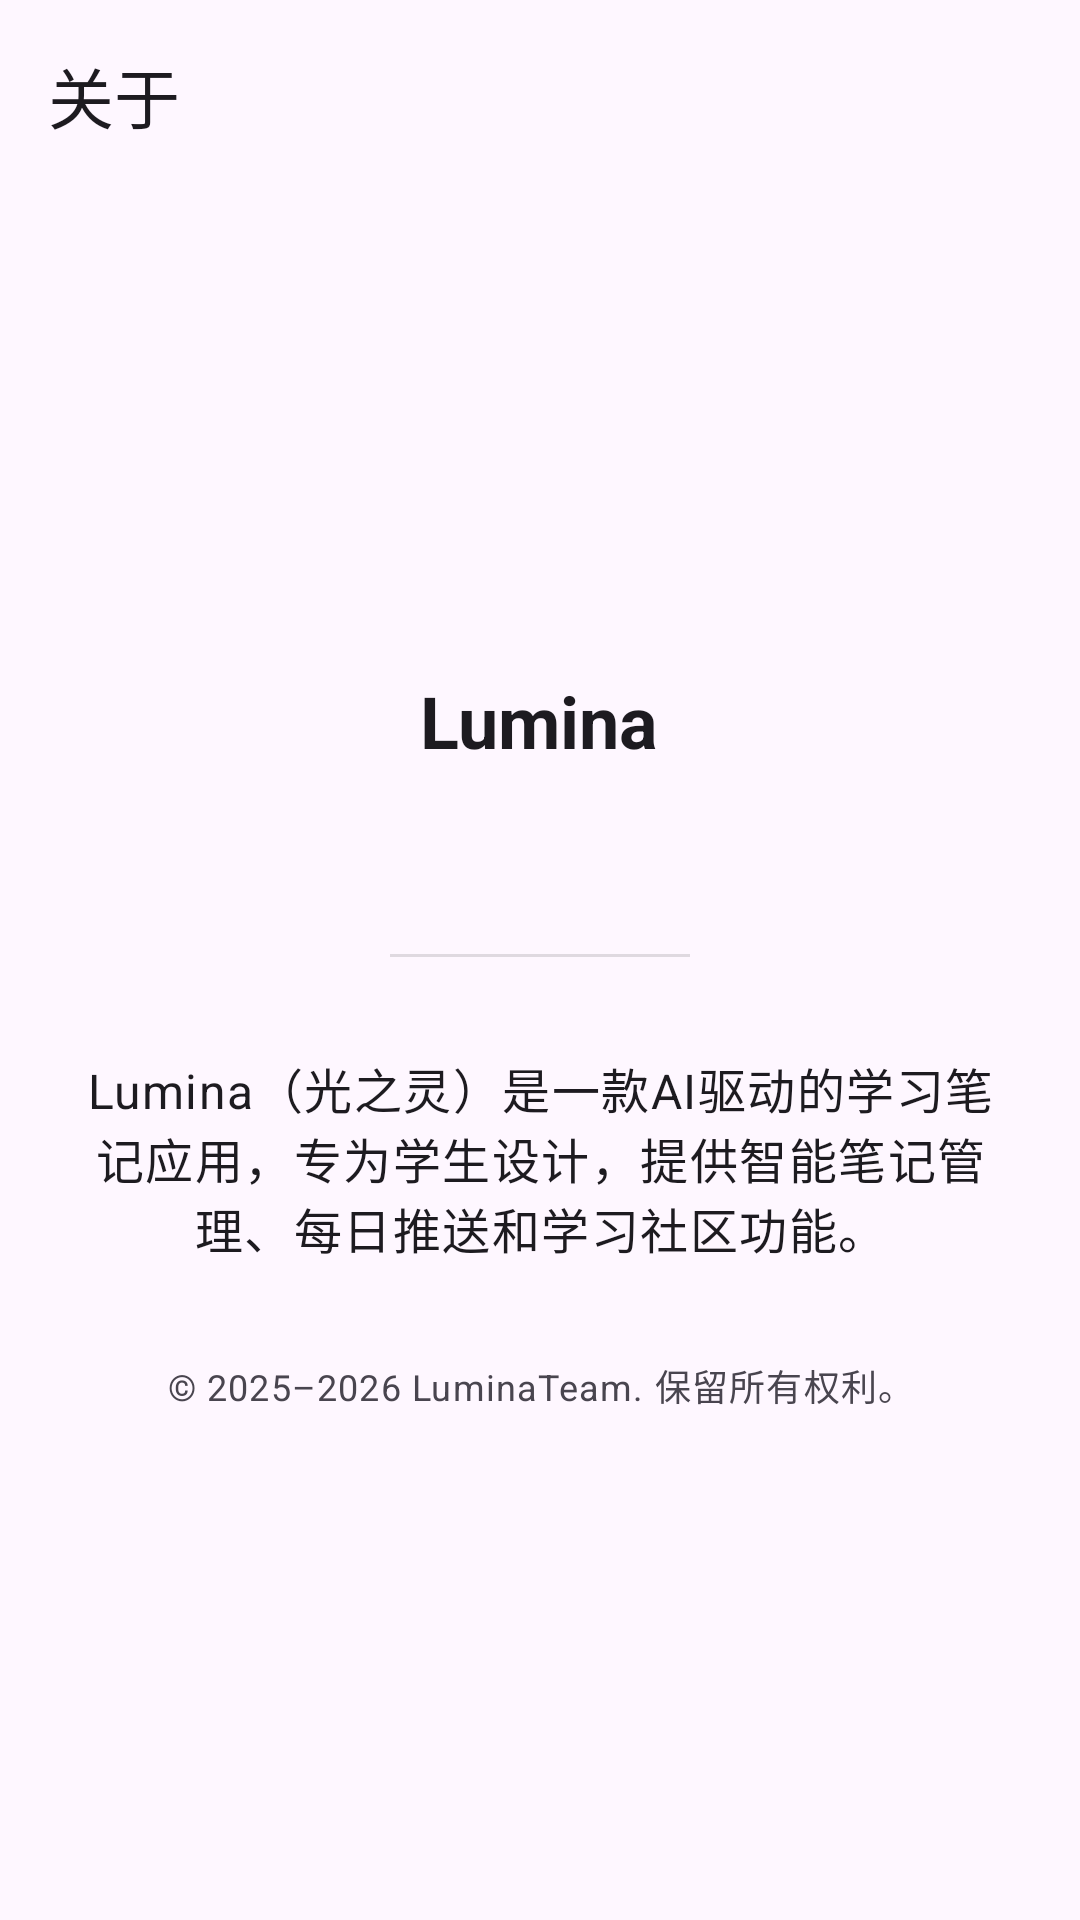

Write the Android layout XML for this screen, with the resource values it uses.
<!-- AndroidManifest.xml: application theme Theme.Lumina -->
<!-- res/layout/fragment_about.xml -->
<?xml version="1.0" encoding="utf-8"?>
<androidx.coordinatorlayout.widget.CoordinatorLayout
    xmlns:android="http://schemas.android.com/apk/res/android"
    xmlns:app="http://schemas.android.com/apk/res-auto"
    android:layout_width="match_parent"
    android:layout_height="match_parent"
    android:background="?android:colorBackground">

    <com.google.android.material.appbar.AppBarLayout
        android:layout_width="match_parent"
        android:layout_height="wrap_content">

        <androidx.appcompat.widget.Toolbar
            android:id="@+id/toolbar"
            android:layout_width="match_parent"
            android:layout_height="?attr/actionBarSize"
            app:navigationIcon="@drawable/ic_arrow_back"
            app:title="@string/about" />

    </com.google.android.material.appbar.AppBarLayout>

    <androidx.core.widget.NestedScrollView
        android:layout_width="match_parent"
        android:layout_height="match_parent"
        app:layout_behavior="@string/appbar_scrolling_view_behavior">

        <LinearLayout
            android:layout_width="match_parent"
            android:layout_height="wrap_content"
            android:orientation="vertical"
            android:padding="24dp"
            android:gravity="center_horizontal">

            
            <ImageView
                android:layout_width="120dp"
                android:layout_height="120dp"
                android:src="@mipmap/ic_launcher"
                android:layout_marginBottom="16dp" />

            
            <TextView
                android:layout_width="wrap_content"
                android:layout_height="wrap_content"
                android:text="@string/app_name"
                android:textAppearance="?attr/textAppearanceHeadline5"
                android:textStyle="bold"
                android:layout_marginBottom="8dp" />

            
            <TextView
                android:id="@+id/text_version"
                android:layout_width="wrap_content"
                android:layout_height="wrap_content"
                android:textAppearance="?attr/textAppearanceBody1"
                android:layout_marginBottom="32dp" />

            
            <View
                android:layout_width="100dp"
                android:layout_height="1dp"
                android:background="?android:attr/listDivider"
                android:layout_marginBottom="32dp" />

            
            <TextView
                android:layout_width="match_parent"
                android:layout_height="wrap_content"
                android:text="@string/app_description"
                android:textAppearance="?attr/textAppearanceBody1"
                android:layout_marginBottom="32dp"
                android:gravity="center" />

            
            <TextView
                android:layout_width="match_parent"
                android:layout_height="wrap_content"
                android:text="@string/copyright_info"
                android:textAppearance="?attr/textAppearanceCaption"
                android:layout_marginBottom="16dp"
                android:gravity="center" />

        </LinearLayout>

    </androidx.core.widget.NestedScrollView>

</androidx.coordinatorlayout.widget.CoordinatorLayout>
<!-- resources referenced by this layout -->
<resources>
  <string name="about">关于</string>
  <string name="app_description">Lumina（光之灵）是一款AI驱动的学习笔记应用，专为学生设计，提供智能笔记管理、每日推送和学习社区功能。</string>
  <string name="app_name">Lumina</string>
  <string name="copyright_info">© 2025–2026 LuminaTeam. 保留所有权利。</string>
  <style name="Theme.Lumina" parent="Base.Theme.Lumina" />
  <style name="Base.Theme.Lumina" parent="Theme.Material3.DayNight.NoActionBar">
          
          
      </style>
</resources>
